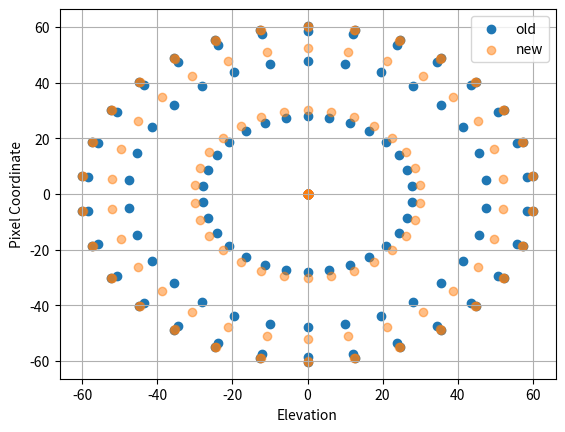

This figure's Python source:
#
# An object that represents a location in the Elevation and Azimuth, and
# handles projection into the l,m plane.
#
# [redacted]
#
import numpy as np


class ElAz(object):
    def __init__(self, el, az):
        self.el_r = np.radians(el)
        self.az_r = np.radians(az)

        # l,m are the cosines of the angle between the source vector and the u and v axes
        # respectively.
        self.l = -np.sin(self.az_r) * np.cos(self.el_r)
        self.m = np.cos(self.az_r) * np.cos(self.el_r)

    def get_lm(self):
        return self.l, self.m

    """
        Return the area of a unit-solid area of source dS
        in the l,m plane
    """

    def get_lm_area(self, dS=1.0):
        return dS * np.sqrt(1.0 - self.l * self.l - self.m * self.m)

    def get_px(self, num_bins):
        ''' Get source location in pixels from it's direction
            cosines
        '''
        n2 = num_bins / 2
        x_px = int(np.round(self.l * n2 + n2))
        y_px = int(-np.round(self.m * n2 + n2))
        return x_px, y_px

    def get_px_window(self, num_bins, window_deg):
        ''' Get a pixel window around a source with width window_deg
            This is assumed to be an inverse FFT image with num_bins x num_bins
        '''
        x_i, y_i = self.get_px(num_bins)
        pix_per_rad = num_bins / np.pi
        d = np.radians(window_deg) * pix_per_rad / 2

        x_min = int(np.floor(x_i - d))
        x_max = int(np.ceil(x_i + d))
        y_min = int(np.floor(y_i - d))
        y_max = int(np.ceil(y_i + d))
        area = (x_max - x_min) * (y_max - y_min)
        return x_min, x_max, y_min, y_max, area

    def get_old_lm(self):
        R = 10 * np.pi * 2
        r = 90 - np.degrees(self.el_r)
        r = R * np.arctan(r / R)
        x = r * np.sin(self.az_r)
        y = r * np.cos(self.az_r)
        return [-x, y]


def from_json(source_json, el_limit=0.0, jy_limit=1e5):
    src_list = []

    for src in source_json:
        try:
            if (src["el"] > el_limit) and (src["jy"] > jy_limit):
                src_list.append(ElAz(src["el"], src["az"]))
        except:
            print(("ERROR in catalog src={}".format(src)))

    return src_list


def get_source_coordinates(source_list):
    x_list = []
    y_list = []

    for src in source_list:
        x_list.append(src.l)
        y_list.append(src.m)

    return [x_list, y_list]


if __name__ == "__main__":
    el_range = np.radians([0, 5, 30, 60, 90])
    az_range = np.radians(np.linspace(0, 360, 30, endpoint=False))

    import matplotlib.pyplot as plt

    old = []
    new = []

    for el in el_range:
        for az in az_range:
            s = ElAz(np.degrees(el), np.degrees(az))
            new.append([s.l, s.m])
            old.append(s.get_old_lm())

    old = np.array(old)
    new = np.array(new) * np.max(old)
    print((new.shape, old.shape))
    plt.figure()
    plt.scatter(old[:, 0], old[:, 1], label="old", alpha=1.0)
    plt.scatter(new[:, 0], new[:, 1], label="new", alpha=0.5)
    plt.xlabel("Elevation")
    plt.ylabel("Pixel Coordinate")
    plt.grid(True)
    plt.legend()
    plt.savefig("Old_vs_new pixel coordinates")
    plt.show()
